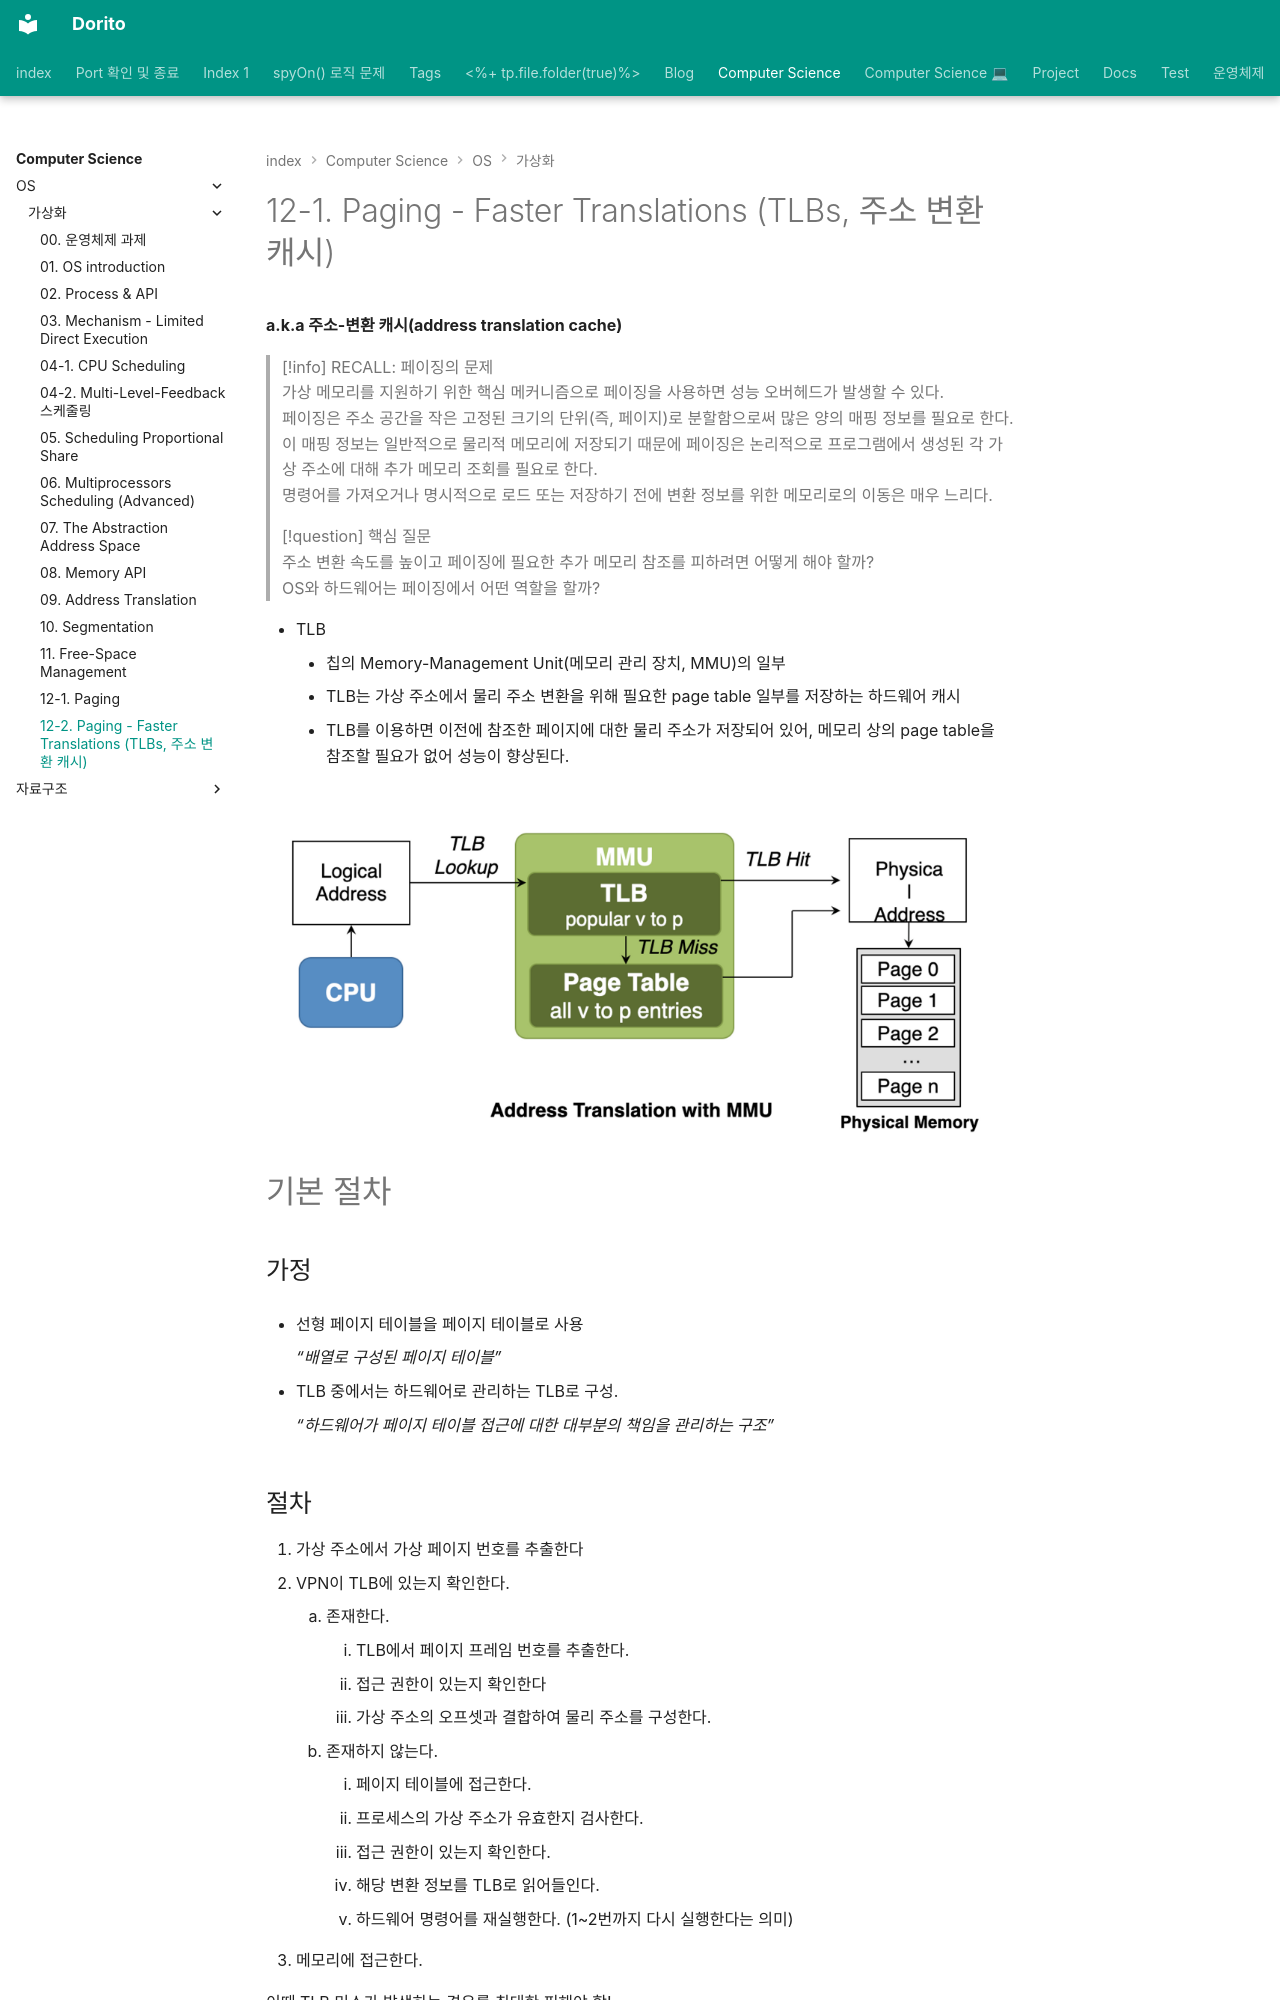

repository: baksohyeon/publish-blog · page: Computer Science/OS/가상화/12-2. Paging - Faster Translations (TLBs, 주소 변환 캐시)/index.html · generator: mkdocs

---
category: Computer Science/OS/가상화
title: 12-2. Paging - Faster Translations (TLBs, 주소 변환 캐시)
share: true
---
# 12-1. Paging - Faster Translations (TLBs, 주소 변환 캐시)  
**a.k.a 주소-변환 캐시(address translation cache)**  
  
> [!info] RECALL: 페이징의 문제  
> 가상 메모리를 지원하기 위한 핵심 메커니즘으로 페이징을 사용하면 성능 오버헤드가 발생할 수 있다.  
> 페이징은 주소 공간을 작은 고정된 크기의 단위(즉, 페이지)로 분할함으로써 많은 양의 매핑 정보를 필요로 한다.   
> 이 매핑 정보는 일반적으로 물리적 메모리에 저장되기 때문에 페이징은 논리적으로 프로그램에서 생성된 각 가상 주소에 대해 추가 메모리 조회를 필요로 한다.   
> 명령어를 가져오거나 명시적으로 로드 또는 저장하기 전에 변환 정보를 위한 메모리로의 이동은 매우 느리다.  
  
  
> [!question] 핵심 질문  
> 주소 변환 속도를 높이고 페이징에 필요한 추가 메모리 참조를 피하려면 어떻게 해야 할까?  
> OS와 하드웨어는 페이징에서 어떤 역할을 할까?  
  
  
  
- TLB  
    - 칩의 Memory-Management Unit(메모리 관리 장치, MMU)의 일부  
    - TLB는 가상 주소에서 물리 주소 변환을 위해 필요한 page table 일부를 저장하는 하드웨어 캐시  
    - TLB를 이용하면 이전에 참조한 페이지에 대한 물리 주소가 저장되어 있어, 메모리 상의 page table을 참조할 필요가 없어 성능이 향상된다.  
  
![Pasted image 20230319222626.png](../../../attachments/Pasted%20image%2020230319222626.png)  
  
  
  
# 기본 절차  
## 가정  
  
- 선형 페이지 테이블을 페이지 테이블로 사용  
      
    *“배열로 구성된 페이지 테이블”*  
      
- TLB 중에서는 하드웨어로 관리하는 TLB로 구성.  
      
    *“하드웨어가 페이지 테이블 접근에 대한 대부분의 책임을 관리하는 구조”*  
  
  
## 절차  
  
1. 가상 주소에서 가상 페이지 번호를 추출한다  
2. VPN이 TLB에 있는지 확인한다.  
    1. 존재한다.  
        1. TLB에서 페이지 프레임 번호를 추출한다.  
        2. 접근 권한이 있는지 확인한다  
        3. 가상 주소의 오프셋과 결합하여 물리 주소를 구성한다.  
    2. 존재하지 않는다.  
        1. 페이지 테이블에 접근한다.  
        2. 프로세스의 가상 주소가 유효한지 검사한다.  
        3. 접근 권한이 있는지 확인한다.  
        4. 해당 변환 정보를 TLB로 읽어들인다.  
        5. 하드웨어 명령어를 재실행한다. (1~2번까지 다시 실행한다는 의미)  
3. 메모리에 접근한다.  
  
이때 TLB 미스가 발생하는 경우를 최대한 피해야 함!
